Run: headless pygame with SDL's dummy video driver; simulated clock (each Clock.tick advances the game by its frame time, no real sleeping); random seed 0; keys injected as events and as key.get_pressed() state; no mouse input.
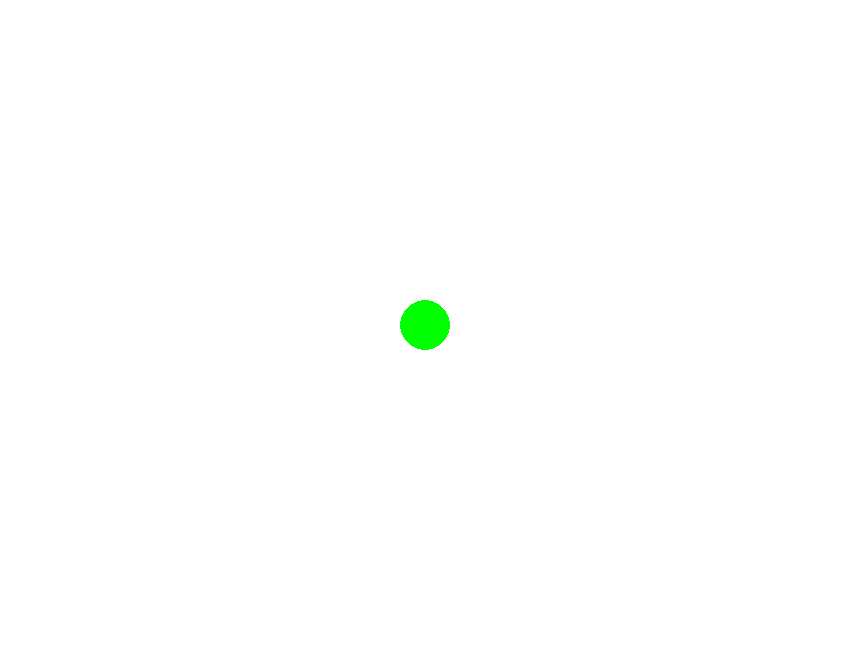
Frame 1 of 4 · flips 1–60 · no input
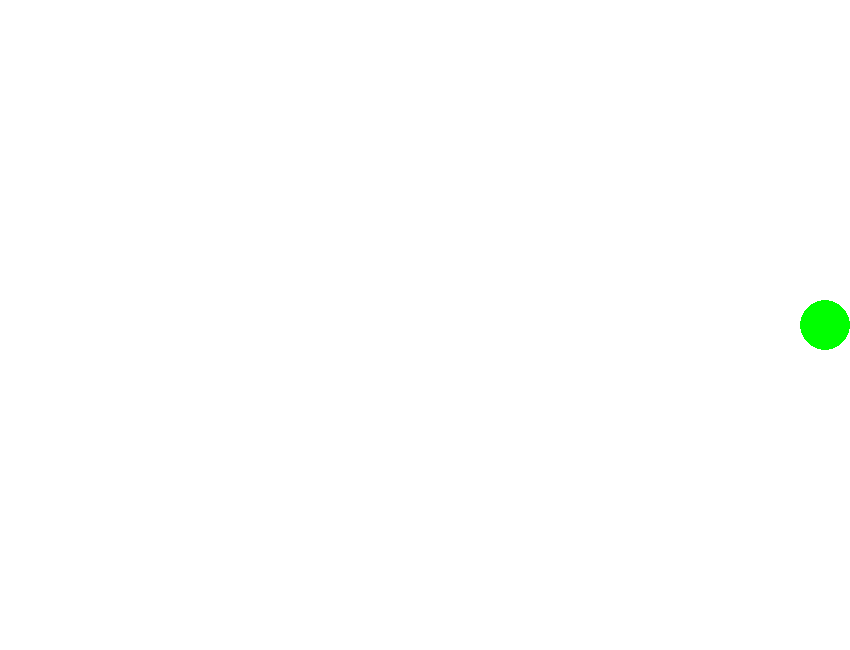
Frame 2 of 4 · flips 61–180 · tapped SPACE, RETURN · held RIGHT (→), D
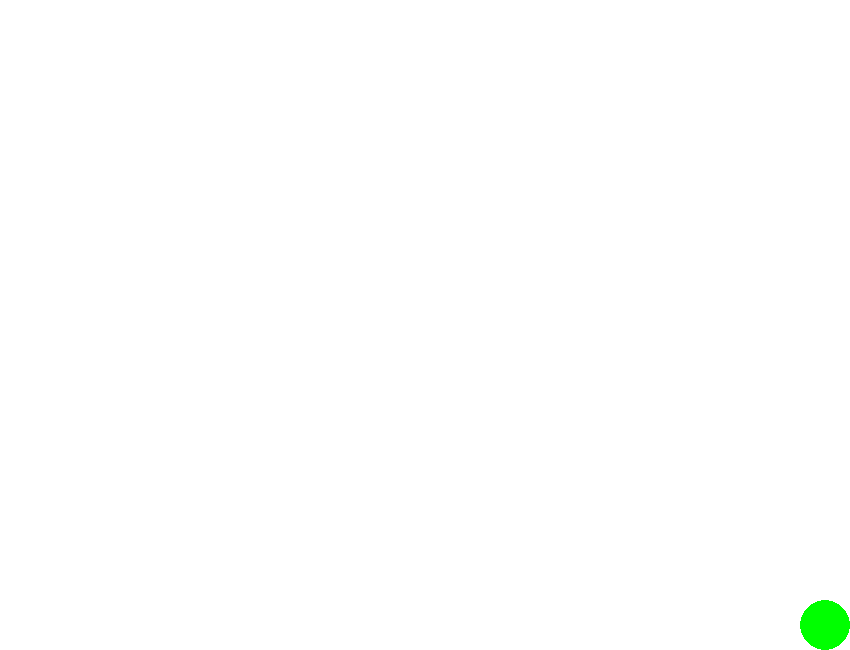
Frame 3 of 4 · flips 181–300 · held DOWN (↓), S
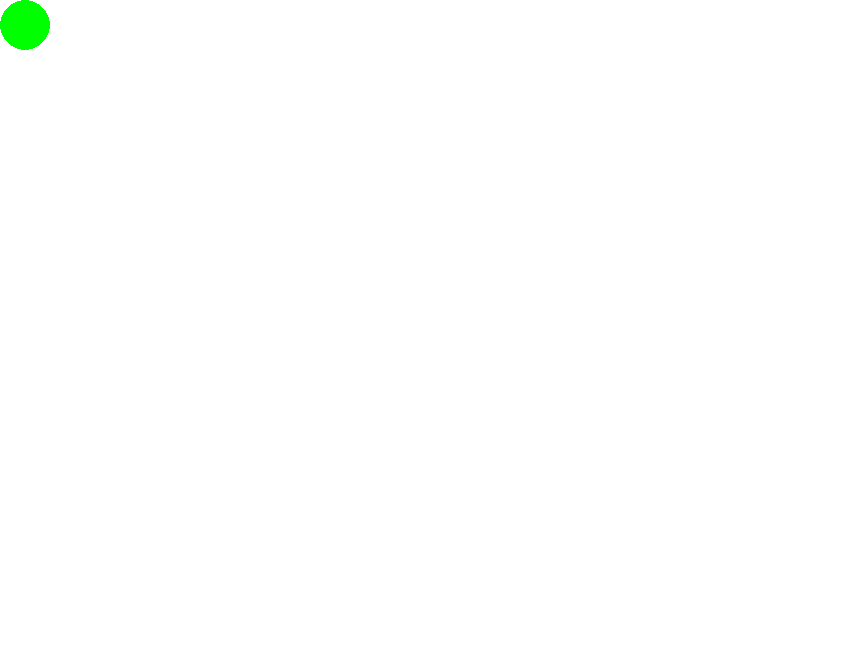
Frame 4 of 4 · flips 301–420 · held LEFT (←), A, UP (↑), W

The pygame program that drew these frames:

import pygame as pg
pg.init()

w, h, fps = 850, 650, 30

screen = pg.display.set_mode((w, h))
clock = pg.time.Clock()
running = True
x, y = w // 2, h // 2
speed = 20
r = 25
WHITE = (255, 255, 255)
GREEN = (0, 255, 0)

while running:
    clock.tick(fps)
    for event in pg.event.get():
        if event.type == pg.QUIT:
            running = False

    keys = pg.key.get_pressed()  
    if keys[pg.K_LEFT] and x - r > 0:
        x -= speed
    if keys[pg.K_RIGHT] and x + r < w:
        x += speed
    if keys[pg.K_DOWN] and y + r < h:
        y += speed
    if keys[pg.K_UP] and y - r > 0:
        y -= speed 
                
    screen.fill(WHITE)
    pg.draw.circle(screen, GREEN, (x, y), r)  
    pg.display.flip()
pg.quit()
